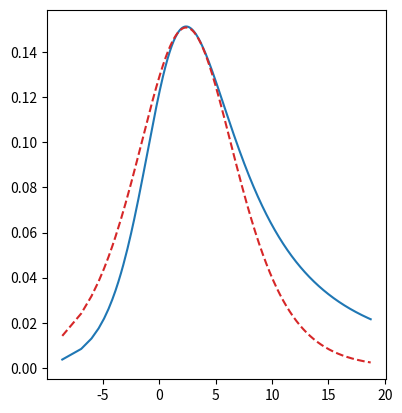

Reproduce this figure in Python.
import matplotlib.pyplot as plt
import numpy as np
from scipy.optimize import curve_fit

M = 1
L = 2
S = 2

v = L*(L+1) # Affect mainly height
a = 1/(M*np.sqrt(39.66)) # Affects height and spread

# sech^2(x) = 4 / ( e^-x + e^+x )^2

def poschlteller(x,x0):

    return 4*a**2*v / ( np.exp(-a*(x+x0)) + np.exp(a*(x+x0)) )**2

def poschlteller_fit(x,a0,v0):

    return 4*v0 / ( np.exp(-a0*(x-2.39)) + np.exp(a0*(x-2.39)) )**2

def reggewheeler(x):
    
    return (1 - 2*M/x)*(L*(L+1)/x**2 + (1-S**2)*2*M/x**3)

#plt.xlim(-1,10)

r = np.linspace(2.01,15,1000) # Schwarzschild coordinate

x = r + 2 * np.log(r/2 - 1)

vals = reggewheeler(r)

# We want to fit only values near maximum
vals_max = []
for i in range(len(vals)):
    if vals[i] > 0.13:
        vals_max = np.append(vals_max, vals[i])

indices = list(np.where(vals >= 0.13)[0])

print(len(vals_max))

popt, pcov = curve_fit(poschlteller_fit, x[indices], vals_max)

print(popt[0], popt[1])

#plt.title("Aproximación potencial Regge-Wheeler via Pöschl-Teller")
#plt.xlabel(r"Coordenada tortuga $r^*(r)$")
#plt.ylabel(r"Potencial $V(r)$")

plt.gca().set_aspect(200)

plt.plot(x, reggewheeler(r), label="Regge-Wheeler", linestyle="-", color="tab:blue")
plt.plot(x, poschlteller_fit(x, *popt), label="Pöschl-Teller", linestyle="--", color="tab:red")

#plt.plot(x, poschlteller(x, -2.39), label="Pöschl-Teller", linestyle="-")
#plt.legend()
plt.savefig("potential_approx_pres.pdf", bbox_inches="tight")
#plt.show()

exit()

print(reggewheeler(x))

rw_max = np.max(reggewheeler(x))
print(rw_max)

plt.plot(x_rw, reggewheeler(x_rw), label="R-W Pot")
plt.plot(x, poschlteller(x, -2.88), label="P-T Approx. Pot")
plt.legend()
plt.tight_layout()
plt.savefig("pot.png", dpi=300)
plt.show()